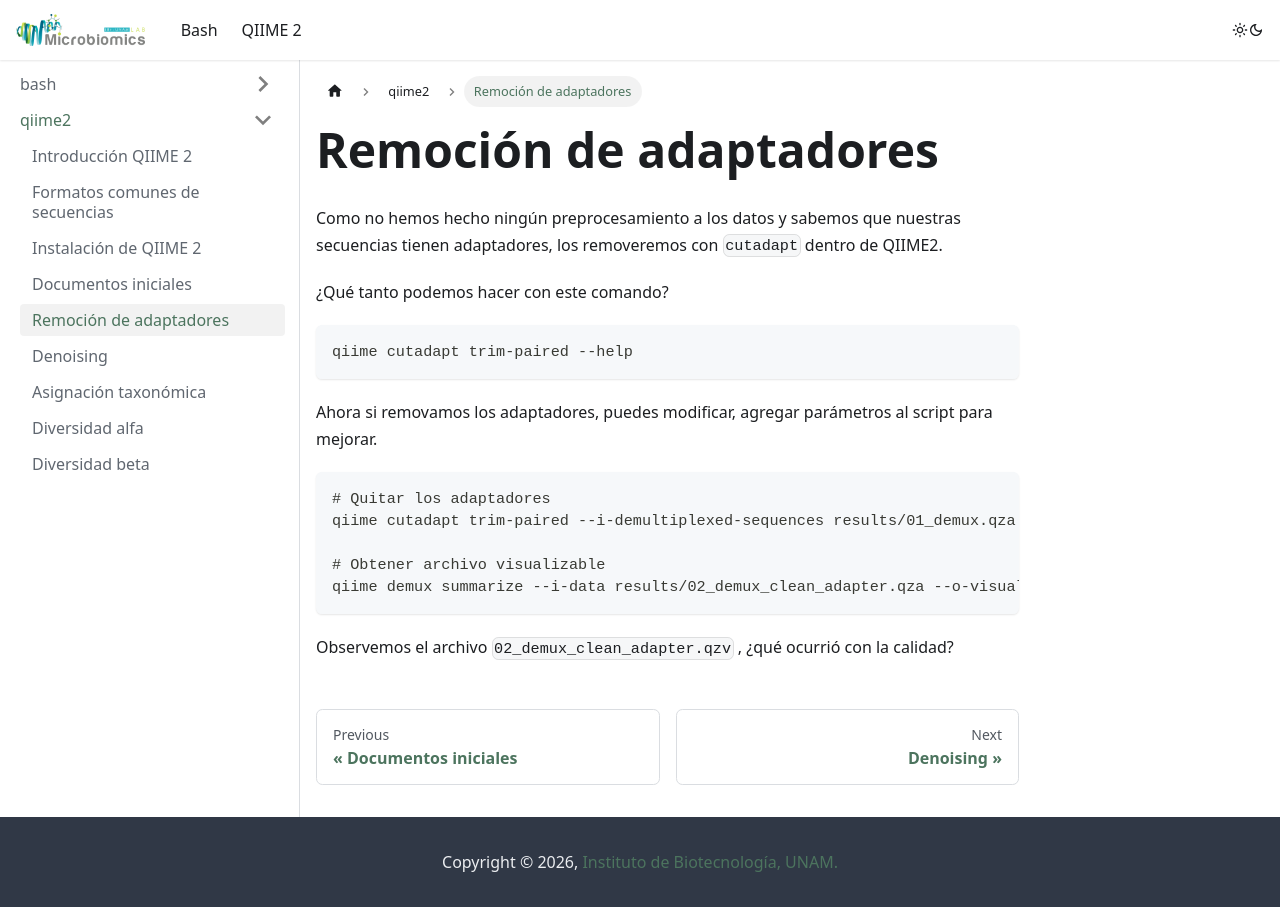

repository: LuiguiGallardo/bioinfo_pal_norte · page: docs/qiime2/adapters/index.html · generator: docusaurus

---
sidebar_position: 5
---

# Remoción de adaptadores

Como no hemos hecho ningún preprocesamiento a los datos y sabemos que nuestras secuencias tienen adaptadores, los removeremos con `cutadapt` dentro de QIIME2.

¿Qué tanto podemos hacer con este comando?
```bash
qiime cutadapt trim-paired --help
```

Ahora si removamos los adaptadores, puedes modificar, agregar parámetros al script para mejorar.

```bash
# Quitar los adaptadores
qiime cutadapt trim-paired --i-demultiplexed-sequences results/01_demux.qza --p-front-f CTCCTACGGGAGGCAGCAG --p-front-r CTTGTGCGGGCCCCCGTCAATTC --o-trimmed-sequences results/02_demux_clean_adapter.qza

# Obtener archivo visualizable
qiime demux summarize --i-data results/02_demux_clean_adapter.qza --o-visualization results/02_demux_clean_adapter.qzv
```

Observemos el archivo `02_demux_clean_adapter.qzv` , ¿qué ocurrió con la calidad?
